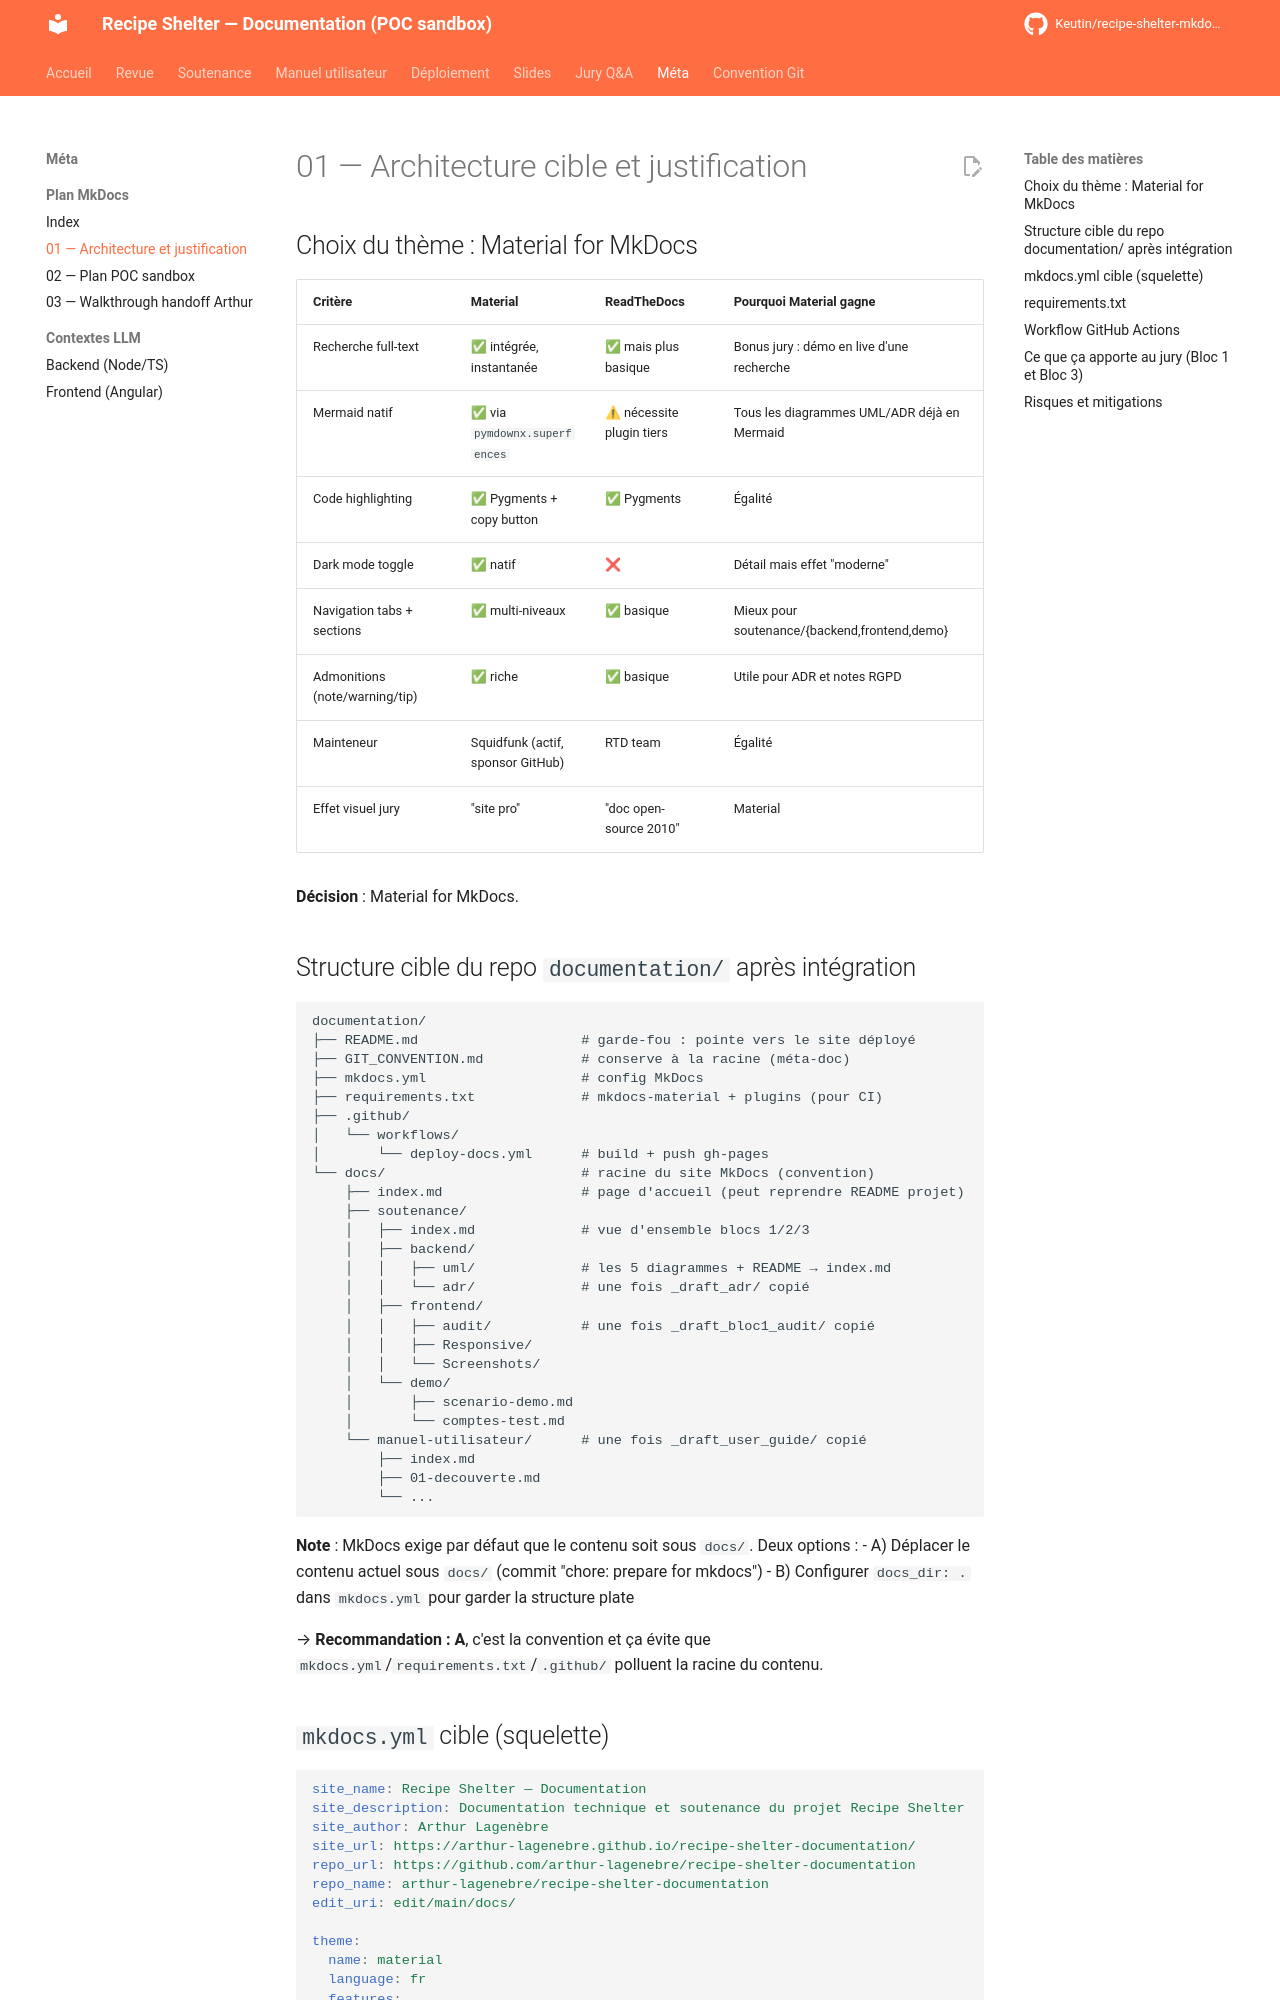

repository: Keutin/recipe-shelter-mkdocs-poc · page: meta/mkdocs/01-architecture-et-justification/index.html · generator: mkdocs

# 01 — Architecture cible et justification

## Choix du thème : Material for MkDocs

| Critère | Material | ReadTheDocs | Pourquoi Material gagne |
|---|---|---|---|
| Recherche full-text | ✅ intégrée, instantanée | ✅ mais plus basique | Bonus jury : démo en live d'une recherche |
| Mermaid natif | ✅ via `pymdownx.superfences` | ⚠ nécessite plugin tiers | Tous les diagrammes UML/ADR déjà en Mermaid |
| Code highlighting | ✅ Pygments + copy button | ✅ Pygments | Égalité |
| Dark mode toggle | ✅ natif | ❌ | Détail mais effet "moderne" |
| Navigation tabs + sections | ✅ multi-niveaux | ✅ basique | Mieux pour soutenance/{backend,frontend,demo} |
| Admonitions (note/warning/tip) | ✅ riche | ✅ basique | Utile pour ADR et notes RGPD |
| Mainteneur | Squidfunk (actif, sponsor GitHub) | RTD team | Égalité |
| Effet visuel jury | "site pro" | "doc open-source 2010" | Material |

**Décision** : Material for MkDocs.

## Structure cible du repo `documentation/` après intégration

```
documentation/
├── README.md                    # garde-fou : pointe vers le site déployé
├── GIT_CONVENTION.md            # conserve à la racine (méta-doc)
├── mkdocs.yml                   # config MkDocs
├── requirements.txt             # mkdocs-material + plugins (pour CI)
├── .github/
│   └── workflows/
│       └── deploy-docs.yml      # build + push gh-pages
└── docs/                        # racine du site MkDocs (convention)
    ├── index.md                 # page d'accueil (peut reprendre README projet)
    ├── soutenance/
    │   ├── index.md             # vue d'ensemble blocs 1/2/3
    │   ├── backend/
    │   │   ├── uml/             # les 5 diagrammes + README → index.md
    │   │   └── adr/             # une fois _draft_adr/ copié
    │   ├── frontend/
    │   │   ├── audit/           # une fois _draft_bloc1_audit/ copié
    │   │   ├── Responsive/
    │   │   └── Screenshots/
    │   └── demo/
    │       ├── scenario-demo.md
    │       └── comptes-test.md
    └── manuel-utilisateur/      # une fois _draft_user_guide/ copié
        ├── index.md
        ├── 01-decouverte.md
        └── ...
```

**Note** : MkDocs exige par défaut que le contenu soit sous `docs/`. Deux options :
- A) Déplacer le contenu actuel sous `docs/` (commit "chore: prepare for mkdocs")
- B) Configurer `docs_dir: .` dans `mkdocs.yml` pour garder la structure plate

→ **Recommandation : A**, c'est la convention et ça évite que `mkdocs.yml`/`requirements.txt`/`.github/` polluent la racine du contenu.
